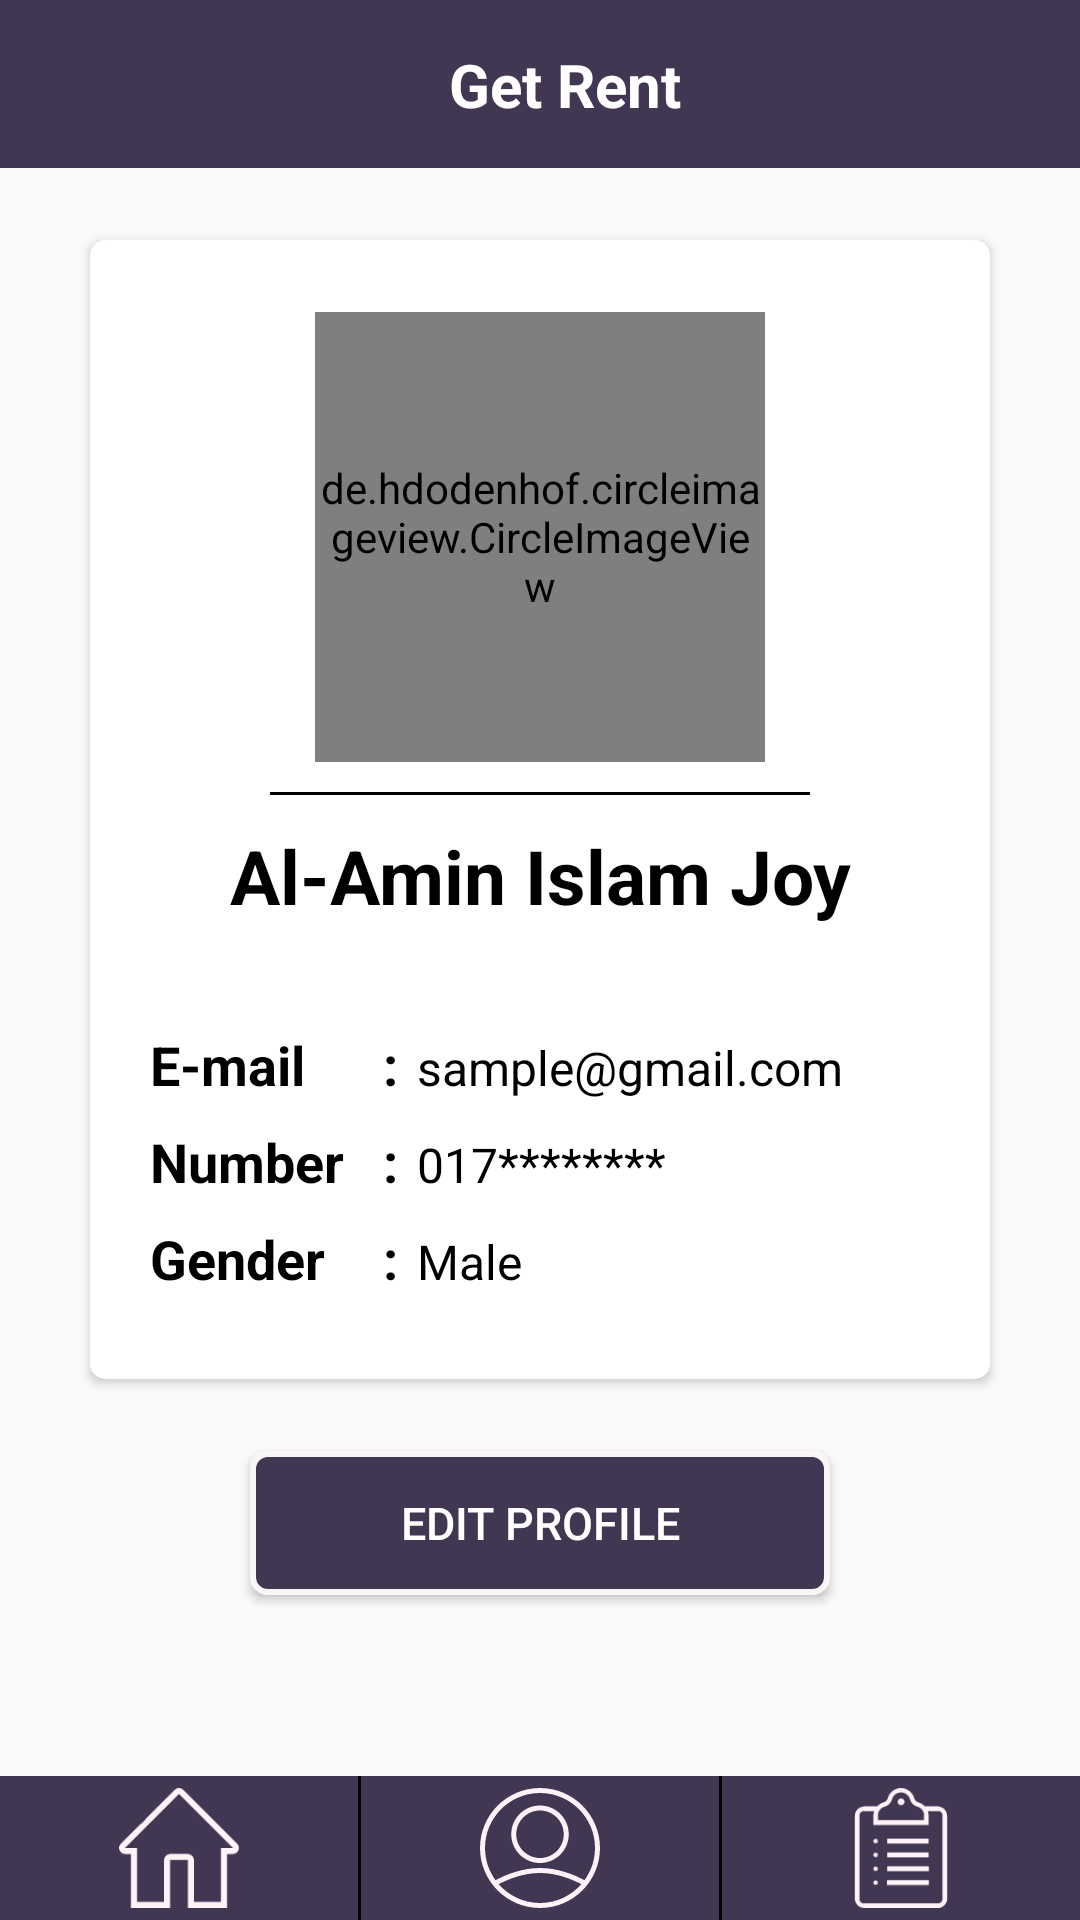

Here is an Android app screen rendered from its layout file. Give the layout XML and the strings, colors and styles it references.
<!-- AndroidManifest.xml: application theme AppTheme -->
<!-- res/layout/profile_content.xml -->
<?xml version="1.0" encoding="utf-8"?>
<RelativeLayout xmlns:android="http://schemas.android.com/apk/res/android"
    xmlns:app="http://schemas.android.com/apk/res-auto"
    android:layout_width="match_parent"
    android:layout_height="match_parent">

    <include
        android:id="@+id/profiletoolbar"
        layout="@layout/toolbar_in_other_activity"
        android:layout_width="match_parent"
        android:layout_height="wrap_content" />


    <ScrollView
        android:layout_width="match_parent"
        android:layout_height="match_parent"
        android:layout_below="@id/profiletoolbar">

        <LinearLayout
            android:layout_width="match_parent"
            android:layout_height="wrap_content"
            android:orientation="vertical">

            <android.support.v7.widget.CardView
                android:layout_width="match_parent"
                android:layout_height="wrap_content"
                android:layout_marginLeft="@dimen/margin_30_dp"
                android:layout_marginTop="@dimen/margin_24_dp"
                android:layout_marginRight="@dimen/margin_30_dp"
                android:layout_marginBottom="@dimen/margin_8_dp"
                app:cardCornerRadius="5dp"
                app:cardElevation="2dp">

                <LinearLayout
                    android:layout_width="match_parent"
                    android:layout_height="wrap_content"
                    android:orientation="vertical">

                    <de.hdodenhof.circleimageview.CircleImageView
                        android:layout_width="@dimen/maxHeight"
                        android:layout_height="@dimen/maxHeight"
                        android:layout_gravity="center"
                        android:layout_marginTop="@dimen/margin_24_dp"
                        android:src="@drawable/profile" />

                    <View
                        android:layout_width="match_parent"
                        android:layout_height="1dp"
                        android:layout_gravity="center"
                        android:layout_marginLeft="60dp"
                        android:layout_marginTop="10dp"
                        android:layout_marginRight="60dp"
                        android:layout_marginBottom="5dp"
                        android:background="@color/blackColor" />

                    <TextView
                        android:id="@+id/tvprofilenameid"
                        android:layout_width="match_parent"
                        android:layout_height="wrap_content"
                        android:layout_marginTop="5dp"
                        android:layout_marginBottom="@dimen/margin_30_dp"
                        android:gravity="center"
                        android:text="Al-Amin Islam Joy"
                        android:textColor="@color/blackColor"
                        android:textSize="25sp"
                        android:textStyle="bold" />

                    <LinearLayout
                        android:layout_width="match_parent"
                        android:layout_height="wrap_content"
                        android:layout_marginStart="@dimen/margin_16_dp"
                        android:layout_marginEnd="@dimen/margin_8_dp"
                        android:padding="@dimen/padding_4_dp">

                        <TextView
                            android:layout_width="0dp"
                            android:layout_height="wrap_content"
                            android:layout_weight="2"
                            android:gravity="center|start"
                            android:text="@string/email"
                            android:textColor="@color/blackColor"
                            android:textSize="18sp"
                            android:textStyle="bold" />

                        <TextView
                            android:layout_width="0dp"
                            android:layout_height="wrap_content"
                            android:layout_weight="0.5"
                            android:gravity="center"
                            android:text="@string/colon"
                            android:textColor="@color/blackColor"
                            android:textSize="18sp"
                            android:textStyle="bold" />

                        <TextView
                            android:id="@+id/tvprofileemailid"
                            android:layout_width="0dp"
                            android:layout_height="wrap_content"
                            android:layout_weight="5"
                            android:gravity="center|start"
                            android:text="@string/sample_email"
                            android:textColor="@color/blackColor"
                            android:textSize="16sp" />

                    </LinearLayout>

                    <LinearLayout
                        android:layout_width="match_parent"
                        android:layout_height="wrap_content"
                        android:layout_marginStart="@dimen/margin_16_dp"
                        android:layout_marginEnd="@dimen/margin_8_dp"
                        android:padding="@dimen/padding_4_dp">

                        <TextView
                            android:layout_width="0dp"
                            android:layout_height="wrap_content"
                            android:layout_weight="2"
                            android:gravity="center|start"
                            android:text="@string/number"
                            android:textColor="@color/blackColor"
                            android:textSize="18sp"
                            android:textStyle="bold" />

                        <TextView
                            android:layout_width="0dp"
                            android:layout_height="wrap_content"
                            android:layout_weight="0.5"
                            android:gravity="center"
                            android:text="@string/colon"
                            android:textColor="@color/blackColor"
                            android:textSize="18sp"
                            android:textStyle="bold" />

                        <TextView
                            android:id="@+id/tvprofilenumberid"
                            android:layout_width="0dp"
                            android:layout_height="wrap_content"
                            android:layout_weight="5"
                            android:gravity="center|start"
                            android:text="@string/sample_num"
                            android:textColor="@color/blackColor"
                            android:textSize="16sp" />

                    </LinearLayout>

                    <LinearLayout
                        android:layout_width="match_parent"
                        android:layout_height="wrap_content"
                        android:layout_marginStart="@dimen/margin_16_dp"
                        android:layout_marginEnd="@dimen/margin_8_dp"
                        android:layout_marginBottom="@dimen/margin_24_dp"
                        android:padding="@dimen/padding_4_dp">

                        <TextView
                            android:layout_width="0dp"
                            android:layout_height="wrap_content"
                            android:layout_weight="2"
                            android:gravity="center|start"
                            android:text="@string/gender"
                            android:textColor="@color/blackColor"
                            android:textSize="18sp"
                            android:textStyle="bold" />

                        <TextView

                            android:layout_width="0dp"
                            android:layout_height="wrap_content"
                            android:layout_weight="0.5"
                            android:gravity="center"
                            android:text="@string/colon"
                            android:textColor="@color/blackColor"
                            android:textSize="18sp"
                            android:textStyle="bold" />

                        <TextView
                            android:id="@+id/tvprofilegenderid"
                            android:layout_width="0dp"
                            android:layout_height="wrap_content"
                            android:layout_weight="5"
                            android:gravity="center|start"
                            android:text="@string/male"
                            android:textColor="@color/blackColor"
                            android:textSize="16sp" />


                    </LinearLayout>

                </LinearLayout>

            </android.support.v7.widget.CardView>

            <Button
                android:id="@+id/btProfileEditeId"
                android:layout_width="wrap_content"
                android:layout_height="wrap_content"
                android:layout_gravity="center"
                android:layout_marginTop="@dimen/margin_16_dp"
                android:layout_marginBottom="@dimen/margin_8_dp"
                android:background="@drawable/button_design"
                android:paddingStart="50dp"
                android:paddingEnd="50dp"
                android:text="@string/edit_profile"
                android:textColor="@color/whiteColor"
                android:textSize="15sp" />

        </LinearLayout>


    </ScrollView>

    <include
        android:id="@+id/bottomHomeID"
        layout="@layout/bottom_layout"
        android:layout_width="match_parent"
        android:layout_height="wrap_content"
        android:layout_alignParentBottom="true" />

</RelativeLayout>
<!-- res/layout/toolbar_in_other_activity.xml (included above) -->
<?xml version="1.0" encoding="utf-8"?>
<android.support.constraint.ConstraintLayout xmlns:android="http://schemas.android.com/apk/res/android"
    xmlns:app="http://schemas.android.com/apk/res-auto"
    android:layout_width="match_parent"
    android:layout_height="wrap_content"
    android:background="@color/basicColor">

    <ImageView
        android:id="@+id/ivToolBarIcon"
        android:layout_width="35dp"
        android:layout_height="40dp"
        android:layout_marginStart="8dp"
        android:layout_marginTop="8dp"
        android:layout_marginBottom="8dp"
        android:src="@drawable/ic_menu"
        app:layout_constraintBottom_toBottomOf="parent"
        app:layout_constraintStart_toStartOf="parent"
        app:layout_constraintTop_toTopOf="parent" />

    <TextView
        android:id="@+id/tvTitleId"
        android:layout_width="0dp"
        android:layout_height="wrap_content"
        android:gravity="center"
        android:layout_marginStart="@dimen/margin_4_dp"
        android:paddingEnd="@dimen/margin_30_dp"
        android:paddingStart="0dp"
        android:text="@string/app_name"
        android:textColor="@color/whiteColor"
        android:textSize="20sp"
        android:textStyle="bold"
        app:layout_constraintBottom_toBottomOf="parent"
        app:layout_constraintEnd_toEndOf="parent"
        app:layout_constraintStart_toEndOf="@+id/ivToolBarIcon"
        app:layout_constraintTop_toTopOf="parent" />


</android.support.constraint.ConstraintLayout>
<!-- res/layout/bottom_layout.xml (included above) -->
<?xml version="1.0" encoding="utf-8"?>
<LinearLayout xmlns:android="http://schemas.android.com/apk/res/android"
    android:layout_width="match_parent"
    android:layout_height="48dp"
    android:layout_alignParentBottom="true"
    android:background="@color/basicColor"
    android:orientation="horizontal">

    <ImageView
        android:id="@+id/ivHomeId"
        android:layout_width="0dp"
        android:layout_height="48dp"
        android:layout_weight="1"
        android:padding="@dimen/margin_4_dp"
        android:src="@drawable/home" />

    <View
        android:layout_width="1dp"
        android:layout_height="match_parent"
        android:background="@color/blackColor" />

    <ImageView
        android:id="@+id/ivprofileid"
        android:layout_width="0dp"
        android:layout_height="48dp"
        android:layout_weight="1"
        android:padding="@dimen/margin_4_dp"
        android:layout_gravity="center"
        android:src="@drawable/ic_profile" />

    <View
        android:layout_width="1dp"
        android:layout_height="match_parent"
        android:background="@color/blackColor" />

    <ImageView
        android:id="@+id/icpostid"
        android:layout_width="0dp"
        android:layout_height="48dp"
        android:layout_weight="1"
        android:padding="@dimen/margin_4_dp"
        android:layout_gravity="center"
        android:src="@drawable/my_post" />

</LinearLayout>
<!-- resources referenced by this layout -->
<resources>
  <color name="basicColor">#413752</color>
  <color name="blackColor">#000000</color>
  <color name="whiteColor">#fff</color>
  <dimen name="margin_16_dp">16dp</dimen>
  <dimen name="margin_24_dp">24dp</dimen>
  <dimen name="margin_30_dp">30dp</dimen>
  <dimen name="margin_4_dp">4dp</dimen>
  <dimen name="margin_8_dp">8dp</dimen>
  <dimen name="maxHeight">150dp</dimen>
  <dimen name="padding_4_dp">4dp</dimen>
  <!-- drawable button_design (drawable) -->
  <?xml version="1.0" encoding="utf-8"?>
  <shape xmlns:android="http://schemas.android.com/apk/res/android"
      android:shape="rectangle" >
      <corners
          android:radius="5dp"
          />
      <solid
          android:color="#413752"
          />
  
      <size
          android:width="15dp"
          android:height="5dp"
          />
      <stroke
          android:width="2dp"
          android:color="#FAF6F6"
          />
  </shape>
  <!-- drawable home: png bitmap (drawable, 1049 bytes) -->
  <!-- drawable ic_profile (drawable) -->
  <vector xmlns:android="http://schemas.android.com/apk/res/android"
      android:width="48dp"
      android:height="48dp"
      android:viewportWidth="512"
      android:viewportHeight="512">
    <path
        android:fillColor="#FFF1F8"
        android:pathData="M256,0C114.844,0 0,114.844 0,256s114.844,256 256,256s256,-114.844 256,-256S397.156,0 256,0zM256,490.667c-70.161,0 -133.056,-31.108 -176.095,-80.073c1.227,-0.743 2.464,-1.551 3.678,-2.177c40.656,-20.875 103.573,-45.75 172.417,-45.75s131.76,24.875 172.406,45.74c1.22,0.63 2.46,1.439 3.69,2.186C389.056,459.557 326.161,490.667 256,490.667zM438.167,389.438C395.417,367.49 329.104,341.333 256,341.333S116.583,367.49 73.823,389.448c-2.467,1.27 -4.902,2.73 -7.369,4.333C38.212,355.036 21.333,307.508 21.333,256C21.333,126.604 126.604,21.333 256,21.333S490.667,126.604 490.667,256c0,51.508 -16.878,99.038 -45.121,137.781C443.078,392.176 440.641,390.712 438.167,389.438z"/>
    <path
        android:fillColor="#FFF1F8"
        android:pathData="M256,74.667c-67.635,0 -122.667,55.031 -122.667,122.667S188.365,320 256,320s122.667,-55.031 122.667,-122.667S323.635,74.667 256,74.667zM256,298.667c-55.875,0 -101.333,-45.458 -101.333,-101.333S200.125,96 256,96s101.333,45.458 101.333,101.333S311.875,298.667 256,298.667z"/>
  </vector>
  <!-- drawable my_post: png bitmap (drawable, 2278 bytes) -->
  <string name="app_name">Get Rent</string>
  <string name="colon">:</string>
  <string name="edit_profile">Edit Profile</string>
  <string name="email">E-mail</string>
  <string name="gender">Gender</string>
  <string name="male">Male</string>
  <string name="number">Number</string>
  <string name="sample_email">sample@gmail.com</string>
  <string name="sample_num">017********</string>
  <style name="AppTheme" parent="Theme.AppCompat.Light.NoActionBar">
          
          <item name="colorPrimary">@color/colorPrimary</item>
          <item name="colorPrimaryDark">@color/colorPrimaryDark</item>
          <item name="colorAccent">@color/colorAccent</item>
      </style>
  <color name="colorPrimary">#008577</color>
  <color name="colorPrimaryDark">#413752</color>
  <color name="colorAccent">#008577</color>
</resources>
